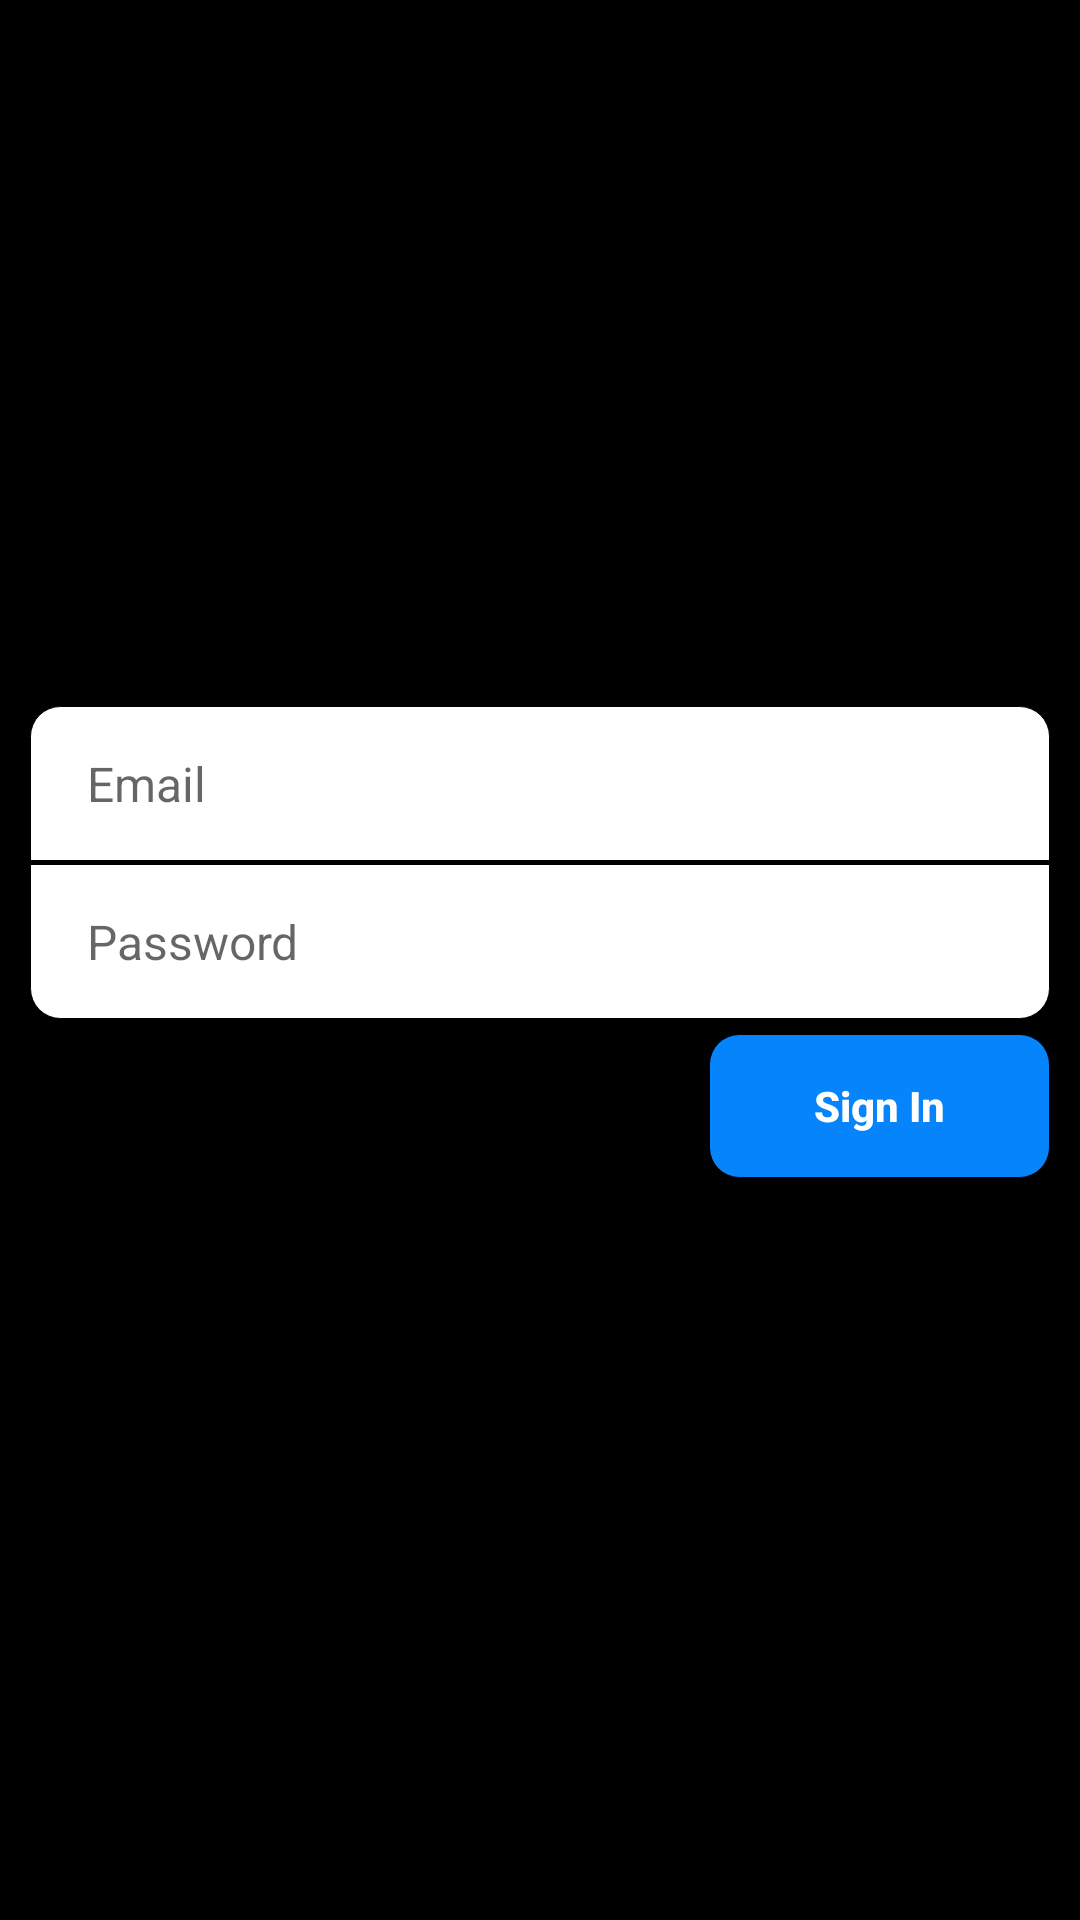

Android layout source for this screen:
<!-- AndroidManifest.xml: application theme AppTheme -->
<!-- res/layout/activity_main.xml -->
<?xml version="1.0" encoding="utf-8"?>
<androidx.constraintlayout.widget.ConstraintLayout xmlns:android="http://schemas.android.com/apk/res/android"
    xmlns:tools="http://schemas.android.com/tools"
    android:layout_width="match_parent"
    android:layout_height="match_parent"
    xmlns:app="http://schemas.android.com/apk/res-auto"
    tools:context=".MainActivity"
    android:background="@color/black">

    <androidx.constraintlayout.widget.Guideline
        android:id="@+id/guidelineLeft"
        android:layout_width="wrap_content"
        android:layout_height="wrap_content"
        android:orientation="vertical"
        app:layout_constraintGuide_begin="10dp" />

    <androidx.constraintlayout.widget.Guideline
        android:id="@+id/guidelineRight"
        android:layout_width="wrap_content"
        android:layout_height="wrap_content"
        android:orientation="vertical"
        app:layout_constraintGuide_end="10dp" />

    <LinearLayout
        android:id="@+id/linearLayout"
        android:layout_width="0dp"
        android:layout_height="wrap_content"
        android:background="@drawable/user_name_button"
        app:layout_constraintBottom_toBottomOf="parent"
        app:layout_constraintLeft_toRightOf="@id/guidelineLeft"
        app:layout_constraintRight_toLeftOf="@+id/guidelineRight"
        app:layout_constraintTop_toTopOf="parent"
        app:layout_constraintVertical_bias="0.4">

        <EditText
            android:id="@+id/etEmail"
            style="@style/edit_account"
            android:hint="@string/email"
            android:inputType="textEmailAddress" />

    </LinearLayout>

    <LinearLayout
        android:id="@+id/linearLayout2"
        android:layout_width="0dp"
        android:layout_height="wrap_content"
        android:layout_marginTop="1dp"
        android:background="@drawable/password_button"
        app:layout_constraintEnd_toStartOf="@+id/guidelineRight"
        app:layout_constraintStart_toStartOf="@+id/guidelineLeft"
        app:layout_constraintTop_toBottomOf="@+id/linearLayout">

        <EditText
            android:id="@+id/etCurrentPassword"
            style="@style/edit_account"
            android:hint="@string/password"
            android:inputType="text|textVisiblePassword" />

    </LinearLayout>

    <Button
        android:id="@+id/btnLogin"
        android:layout_width="wrap_content"
        android:layout_height="wrap_content"
        android:background="@drawable/login_rounded_button"
        android:paddingLeft="35dp"
        android:paddingRight="35dp"
        android:layout_marginTop="5dp"
        android:text="@string/sign_in"
        android:textAllCaps="false"
        android:textColor="@android:color/white"
        android:textStyle="bold"
        app:layout_constraintEnd_toStartOf="@+id/guidelineRight"
        app:layout_constraintTop_toBottomOf="@+id/linearLayout2" />


</androidx.constraintlayout.widget.ConstraintLayout>
<!-- resources referenced by this layout -->
<resources>
  <color name="black">#FF000000</color>
  <!-- drawable login_rounded_button (drawable) -->
  <?xml version="1.0" encoding="utf-8"?>
  <shape xmlns:android="http://schemas.android.com/apk/res/android" android:shape="rectangle">
      <solid android:color="@color/bottom_text_selected"/>
      <stroke android:width="0.2dp" android:color="@android:color/black" />
      <padding
          android:left="4dp"
          android:top="13dp"
          android:right="4dp"
          android:bottom="13dp"/>
      <corners android:radius="10dp"/>
  </shape>
  <!-- drawable password_button (drawable) -->
  <?xml version="1.0" encoding="utf-8"?>
  <shape xmlns:android="http://schemas.android.com/apk/res/android" android:shape="rectangle">
      <solid android:color="#FFFFFF"/>
      <stroke android:width="0.2dp" android:color="#000000" />
      <padding
          android:left="4dp"
          android:top="13dp"
          android:right="4dp"
          android:bottom="13dp"/>
      <corners
          android:topRightRadius="0dp"
          android:topLeftRadius="0dp"
          android:bottomLeftRadius="10dp"
          android:bottomRightRadius="10dp"/>
  </shape>
  <!-- drawable user_name_button (drawable) -->
  <?xml version="1.0" encoding="utf-8"?>
  <shape xmlns:android="http://schemas.android.com/apk/res/android" android:shape="rectangle">
      <solid android:color="#FFFFFF"/>
      <stroke android:width="0.2dp" android:color="#000000" />
      <padding
          android:left="4dp"
          android:top="13dp"
          android:right="4dp"
          android:bottom="13dp"/>
      <corners
          android:topRightRadius="10dp"
          android:topLeftRadius="10dp"
          android:bottomLeftRadius="0dp"
          android:bottomRightRadius="0dp"/>
  </shape>
  <string name="email">Email</string>
  <string name="password">Password</string>
  <string name="sign_in">Sign In</string>
  <style name="edit_account">
          <item name="android:layout_width">0dp</item>
          <item name="android:layout_height">wrap_content</item>
          <item name="android:layout_weight">0.50</item>
          <item name="android:background">@null</item>
          <item name="android:textSize">16sp</item>
          <item name="android:layout_marginTop">0dp</item>
          <item name="android:ems">10</item>
          <item name="android:paddingLeft">15dp</item>
          <item name="android:paddingTop">2dp</item>
          <item name="android:paddingRight">15dp</item>
          <item name="android:paddingBottom">2dp</item>
      </style>
  <color name="bottom_text_selected">#0684FC</color>
</resources>
